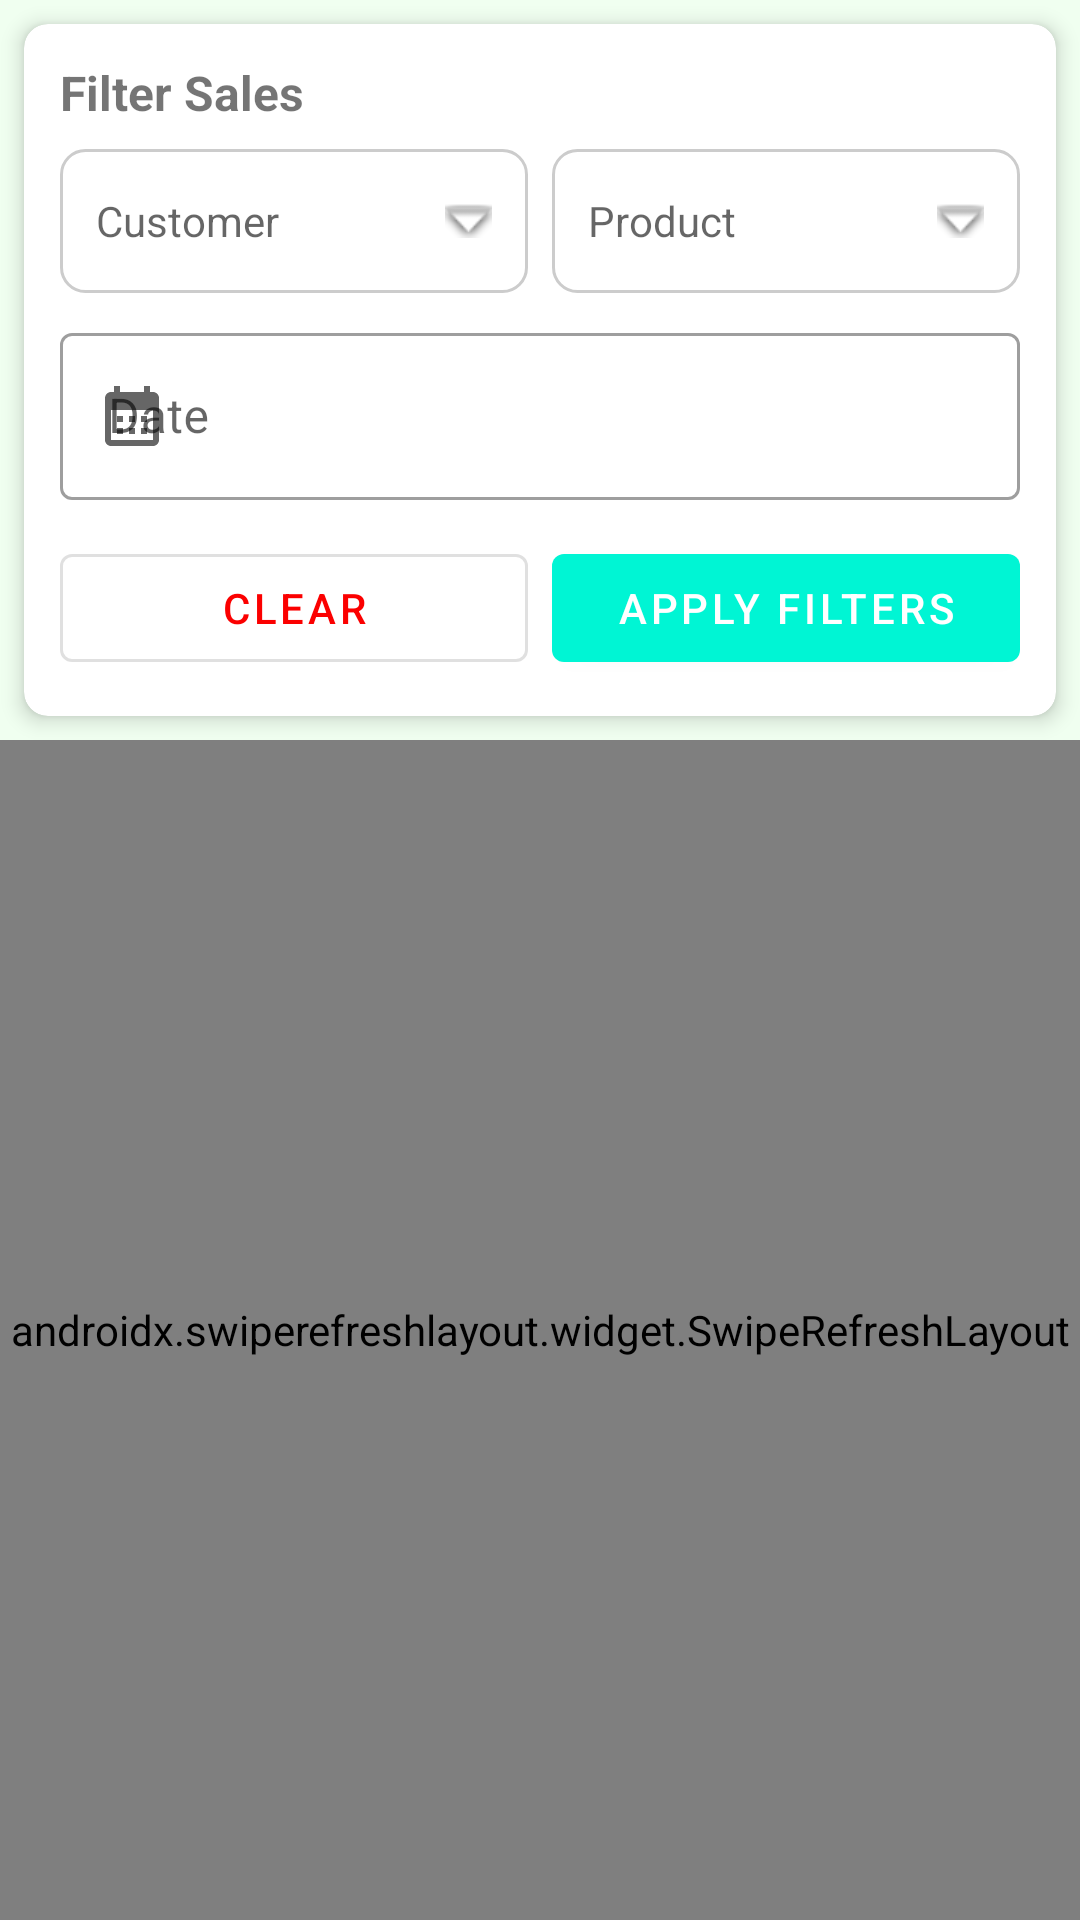

Reconstruct the res/layout file that produces this screen, plus the resources it refers to.
<!-- AndroidManifest.xml: application theme Theme.SalesMan -->
<!-- res/layout/fragment_sales.xml -->
<?xml version="1.0" encoding="utf-8"?>
<LinearLayout xmlns:android="http://schemas.android.com/apk/res/android"
    xmlns:app="http://schemas.android.com/apk/res-auto"
    android:layout_width="match_parent"
    android:layout_height="match_parent"
    android:orientation="vertical"
    android:background="@color/honeydew">

    
    <com.google.android.material.card.MaterialCardView
        android:layout_width="match_parent"
        android:layout_height="wrap_content"
        android:layout_margin="@dimen/_8dp"
        app:cardElevation="@dimen/_4dp"
        app:cardCornerRadius="@dimen/_8dp">

        <LinearLayout
            android:layout_width="match_parent"
            android:layout_height="wrap_content"
            android:orientation="vertical"
            android:padding="@dimen/_12dp">

            <TextView
                android:layout_width="wrap_content"
                android:layout_height="wrap_content"
                android:text="@string/filter_sales"
                android:textStyle="bold"
                android:textSize="@dimen/_16sp"
                android:layout_marginBottom="@dimen/_8dp"/>

            <LinearLayout
                android:layout_width="match_parent"
                android:layout_height="wrap_content"
                android:orientation="horizontal"
                android:baselineAligned="false">

                <TextView
                    android:id="@+id/customerSpinner"
                    android:layout_width="0dp"
                    android:layout_height="@dimen/_48dp"
                    android:layout_weight="1"
                    android:layout_marginEnd="@dimen/_4dp"
                    android:hint="@string/customer"
                    android:background="@drawable/rounded_edittext_bg"
                    android:padding="@dimen/_12dp"
                    android:textSize="@dimen/_14sp"
                    android:gravity="center_vertical"
                    android:clickable="true"
                    android:focusable="true"
                    app:drawableEndCompat="@android:drawable/arrow_down_float" />

                <TextView
                    android:id="@+id/productSpinner"
                    android:layout_width="0dp"
                    android:layout_height="@dimen/_48dp"
                    android:layout_weight="1"
                    android:layout_marginStart="@dimen/_4dp"
                    android:hint="@string/product"
                    android:background="@drawable/rounded_edittext_bg"
                    android:padding="@dimen/_12dp"
                    android:textSize="@dimen/_14sp"
                    android:gravity="center_vertical"
                    android:clickable="true"
                    android:focusable="true"
                    app:drawableEndCompat="@android:drawable/arrow_down_float" />
            </LinearLayout>

            <com.google.android.material.textfield.TextInputLayout
                style="@style/Widget.MaterialComponents.TextInputLayout.OutlinedBox"
                android:layout_width="match_parent"
                android:layout_height="wrap_content"
                android:layout_marginTop="@dimen/_8dp"
                android:hint="@string/date"
                app:startIconDrawable="@drawable/ic_baseline_calendar_month_24">
                <com.google.android.material.textfield.TextInputEditText
                    android:id="@+id/etDate"
                    android:layout_width="match_parent"
                    android:layout_height="wrap_content"
                    android:focusable="false"
                    android:clickable="true"/>
            </com.google.android.material.textfield.TextInputLayout>

            <LinearLayout
                android:layout_width="match_parent"
                android:layout_height="wrap_content"
                android:orientation="horizontal"
                android:layout_marginTop="@dimen/_12dp">

                <com.google.android.material.button.MaterialButton
                    android:id="@+id/btnClearFilters"
                    style="@style/Widget.MaterialComponents.Button.OutlinedButton"
                    android:layout_width="0dp"
                    android:layout_height="wrap_content"
                    android:layout_weight="1"
                    android:text="@string/clear"
                    android:textColor="@color/red"/>

                <com.google.android.material.button.MaterialButton
                    android:id="@+id/btnApplyFilters"
                    android:layout_width="0dp"
                    android:layout_height="wrap_content"
                    android:layout_weight="1"
                    android:layout_marginStart="@dimen/_8dp"
                    android:text="@string/apply_filters"/>
            </LinearLayout>
        </LinearLayout>
    </com.google.android.material.card.MaterialCardView>

    <androidx.swiperefreshlayout.widget.SwipeRefreshLayout
        android:id="@+id/swipeRefreshLayout"
        android:layout_width="match_parent"
        android:layout_height="match_parent">

        <androidx.recyclerview.widget.RecyclerView
            android:id="@+id/salesRecyclerView"
            android:layout_width="match_parent"
            android:layout_height="match_parent"
            android:padding="@dimen/_4dp"
            android:clipToPadding="false"/>
    </androidx.swiperefreshlayout.widget.SwipeRefreshLayout>

</LinearLayout>
<!-- resources referenced by this layout -->
<resources>
  <color name="honeydew">#F0FFF0</color>
  <color name="red">#FB0000</color>
  <dimen name="_12dp">12dp</dimen>
  <dimen name="_14sp">14sp</dimen>
  <dimen name="_16sp">16sp</dimen>
  <dimen name="_48dp">48dp</dimen>
  <dimen name="_4dp">4dp</dimen>
  <dimen name="_8dp">8dp</dimen>
  <!-- drawable ic_baseline_calendar_month_24 (drawable) -->
  <vector xmlns:android="http://schemas.android.com/apk/res/android" android:height="24dp" android:tint="#3C3B3B" android:viewportHeight="24" android:viewportWidth="24" android:width="24dp">
        
      <path android:fillColor="@android:color/white" android:pathData="M19,4h-1V2h-2v2H8V2H6v2H5C3.89,4 3.01,4.9 3.01,6L3,20c0,1.1 0.89,2 2,2h14c1.1,0 2,-0.9 2,-2V6C21,4.9 20.1,4 19,4zM19,20H5V10h14V20zM9,14H7v-2h2V14zM13,14h-2v-2h2V14zM17,14h-2v-2h2V14zM9,18H7v-2h2V18zM13,18h-2v-2h2V18zM17,18h-2v-2h2V18z"/>
      
  </vector>
  <!-- drawable rounded_edittext_bg (drawable) -->
  <?xml version="1.0" encoding="utf-8"?>
  <shape xmlns:android="http://schemas.android.com/apk/res/android">
  
      <solid android:color="@color/white"/>
  
      <corners android:radius="8dp"/>
  
      <stroke
          android:width="1dp"
          android:color="#CCCCCC"/>
  
      <padding
          android:left="8dp"
          android:top="8dp"
          android:right="8dp"
          android:bottom="8dp"/>
  
  </shape>
  <string name="apply_filters">Apply Filters</string>
  <string name="clear">Clear</string>
  <string name="customer">Customer</string>
  <string name="date">Date</string>
  <string name="filter_sales">Filter Sales</string>
  <string name="product">Product</string>
  <style name="Theme.SalesMan" parent="Theme.MaterialComponents.DayNight.NoActionBar">
          
          <item name="colorPrimary">@color/aquamarine</item>
          <item name="colorPrimaryVariant">@color/deep_sky_blue</item>
          <item name="colorOnPrimary">@color/white</item>
          
          <item name="colorSecondary">@color/royal_blue</item>
          <item name="colorSecondaryVariant">@color/electric_royal</item>
          <item name="colorOnSecondary">@color/black</item>
          
          <item name="android:statusBarColor">?attr/colorPrimaryVariant</item>
          
      </style>
  <color name="white">#FFFFFFFF</color>
  <color name="aquamarine">#00F5D4</color>
  <color name="deep_sky_blue">#00BBF9</color>
  <color name="royal_blue">#4169E1</color>
  <color name="electric_royal">#020887</color>
  <color name="black">#FF000000</color>
</resources>
